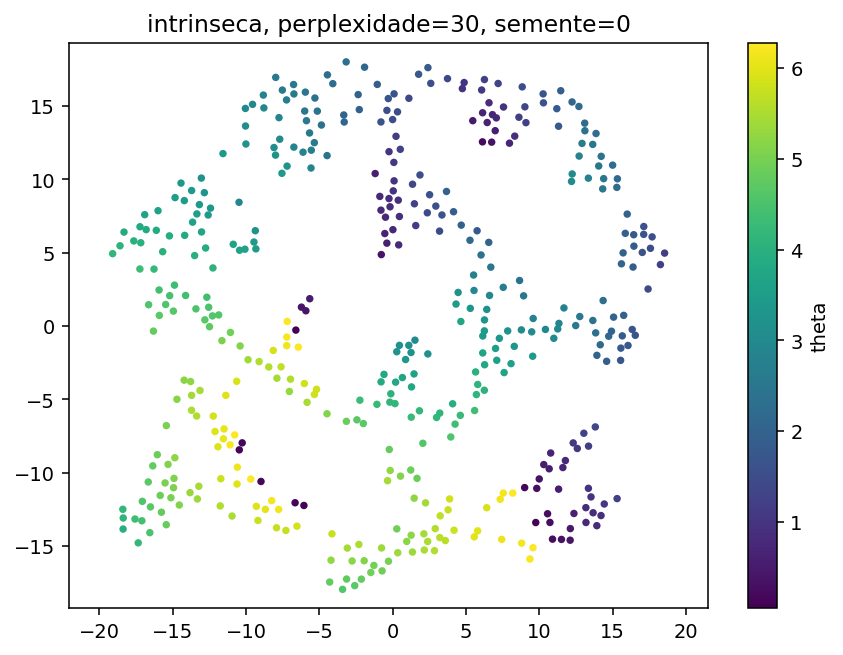

The file beside this chart, header and first rows:
y1, y2, theta, phi
4.006640613079071045e-02, 9.207265853881835938e+00, 9.311925801443895478e-01, 1.652466492683413168e+00
1.223446273803710938e+01, 1.527171039581298828e+01, 2.085951986838933347e+00, 6.099039974104923267e+00
1.101853132247924805e+00, -1.327069997787475586e+00, 3.158266869990192571e+00, 4.731075407404299327e+00
-3.303066968917846680e+00, 1.390492820739746094e+01, 2.057552938785677910e+00, 1.381861996649015323e+00
1.259241676330566406e+01, -8.358574867248535156e+00, 1.060123681324946832e+00, 3.164140768382634139e+00
-1.735001182556152344e+01, -1.479549217224121094e+01, 4.186003101164114781e+00, 2.424558224244254490e+00
8.156887441873550415e-02, 1.114982509613037109e+01, 1.065379070866575351e+00, 1.248724446624367657e+00
1.219727611541748047e+01, 9.852046012878417969e+00, 3.051610076251261017e+00, 5.350449174724511536e+00
2.802843749523162842e-01, -1.762568354606628418e+00, 3.258850951576415245e+00, 4.871707508841081946e+00
-2.233528852462768555e+00, -5.066631317138671875e+00, 4.296330413449937602e+00, 5.369431639002390177e+00
1.335670089721679688e+01, -8.198579788208007812e+00, 1.147675693736740721e+00, 3.376960942078887307e+00
4.651170253753662109e+00, 2.991629242897033691e-01, 3.706831346702784025e+00, 2.315815449416723126e+00
-5.334012985229492188e+00, -4.674822807312011719e+00, 5.797945001963035416e+00, 5.007148913965945525e+00
-1.837249374389648438e+01, -1.309931182861328125e+01, 4.110404581097514942e+00, 1.810032565793384229e+00
1.106580495834350586e+00, 1.552275562286376953e+01, 1.401236957959854479e+00, 6.029095184188155709e-01
-7.550508975982666016e+00, 1.040553665161132812e+01, 3.404893283858157371e+00, 1.722963698327843352e+00
3.740163326263427734e+00, 1.686294746398925781e+01, 1.410709531738642886e+00, 1.621696334902198444e-01
-1.933877915143966675e-01, -5.200059890747070312e+00, 4.131824371366533910e+00, 4.738305195880288423e+00
-1.710242652893066406e+01, -1.328942966461181641e+01, 4.416674104832837955e+00, 1.978302902580934441e+00
1.231168937683105469e+01, -7.979876518249511719e+00, 1.068721517521439068e+00, 3.091574804958944878e+00
-1.487856292724609375e+01, 2.779366970062255859e+00, 4.316424983941156590e+00, 2.386552968974632871e-01
-8.782338142395019531e+00, 1.486512660980224609e+01, 2.897087575937414616e+00, 6.991834286647661267e-01
9.089281082153320312e+00, 1.385959720611572266e+01, 1.240881732454452768e+00, 5.316468569893499030e+00
1.151160526275634766e+01, -1.456054973602294922e+01, 3.393364761198545687e-01, 4.388198104827169210e+00
-1.664161300659179688e+01, 1.443538069725036621e+00, 4.571561576447030539e+00, 6.680970163639035064e-01
1.317477893829345703e+01, -1.239455795288085938e+01, 8.175700941839194602e-01, 4.043200977730628587e+00
7.015485763549804688e+00, -1.537273645401000977e+00, 3.504889830957936159e+00, 3.076805510409992284e+00
-7.776807785034179688e+00, -1.251507663726806641e+01, 6.147516213569956811e+00, 2.356143027262577405e+00
-1.916048049926757812e+00, 1.764173316955566406e+01, 2.083966755686661010e+00, 3.141734339903932138e-01
4.257328033447265625e+00, -6.698945999145507812e+00, 4.368999661959502845e+00, 3.621643893188043251e+00
1.560053348541259766e+01, 4.233622550964355469e+00, 2.055522473554129537e+00, 4.402132790264392526e+00
-8.977107048034667969e+00, -1.060906410217285156e+01, 1.521727983215173663e-01, 1.886303886104414795e+00
1.355231046676635742e+00, 9.660021781921386719e+00, 1.337853446901329457e+00, 1.634510959912722106e+00
-1.048279404640197754e+00, 1.646769714355468750e+01, 1.890336237652279205e+00, 6.068733296773504149e-01
-1.040220546722412109e+01, -1.367945313453674316e+00, 5.129337052482124015e+00, 5.807098735440949788e+00
-1.004236698150634766e+01, 1.482990646362304688e+01, 2.960580524993918328e+00, 4.759559104770257898e-01
9.758556365966796875e+00, -1.340787410736083984e+01, 9.182297580460771491e-02, 3.872353020510762356e+00
1.146253204345703125e+01, 1.603681564331054688e+01, 1.915329856162789390e+00, 6.179217447070085356e+00
1.467169880867004395e+00, -1.174882602691650391e+01, 5.226945206690579937e+00, 4.220187148485815776e+00
-1.334982109069824219e+01, 7.636000633239746094e+00, 3.512806563262675486e+00, 1.314209297738784810e-01
1.030570697784423828e+01, -9.456764221191406250e+00, 5.247624230378546972e-01, 3.054278362112659462e+00
-6.219847202301025391e+00, 1.279696941375732422e+00, 3.674137263418379984e-01, 2.022750534028698033e-01
-4.858372211456298828e+00, 1.369750976562500000e+01, 2.403239787651872295e+00, 1.370823794088156689e+00
8.809813857078552246e-01, -2.292411088943481445e+00, 3.336512097902775587e+00, 4.695069342851458494e+00
-1.454976367950439453e+01, -1.221409416198730469e+01, 5.092310887327997193e+00, 1.841105987568917079e+00
1.584898233413696289e-01, -5.297690868377685547e+00, 4.140164092424429398e+00, 4.722251238585015720e+00
-7.522503376007080078e+00, 1.608123588562011719e+01, 2.600861043219306445e+00, 6.712635771083909075e-01
-9.294403076171875000e+00, -1.230590915679931641e+01, 5.959460722509809294e+00, 2.124950373954392902e+00
2.405052423477172852e+00, 1.761287307739257812e+01, 1.819953560324155895e+00, 1.344069631051910130e-01
5.548855781555175781e+00, 2.417722940444946289e+00, 2.978925101072348980e+00, 2.296610067909531150e+00
-1.859126281738281250e+01, 5.464007377624511719e+00, 4.079788788967666058e+00, 1.253883566830128471e+00
1.253431916236877441e+00, -1.815184593200683594e+00, 3.210224570240514108e+00, 4.725498680414693453e+00
-1.267132186889648438e+01, 1.956248402595520020e+00, 4.381118426797244503e+00, 6.007227653787212240e+00
-1.318059062957763672e+01, 8.270383834838867188e+00, 3.418677398833714243e+00, 1.653691301157260984e-01
1.575483322143554688e+01, 7.186430096626281738e-01, 1.953440025814493497e+00, 3.940977385100361996e+00
7.068898677825927734e+00, 1.418579769134521484e+01, 7.202122927980657563e-01, 5.750928053979573740e+00
6.254348278045654297e+00, -3.379259407520294189e-01, 3.444124412011506209e+00, 2.754447949504044590e+00
-1.832022094726562500e+01, 6.398141860961914062e+00, 3.856309376507117026e+00, 1.207430458762727588e+00
-1.420753192901611328e+01, 8.544441223144531250e+00, 3.467712717921641818e+00, 4.370416454214327007e-01
1.506501865386962891e+01, 5.967353582382202148e-01, 2.059698110359190260e+00, 3.885192293784867523e+00
... 390 more rows
